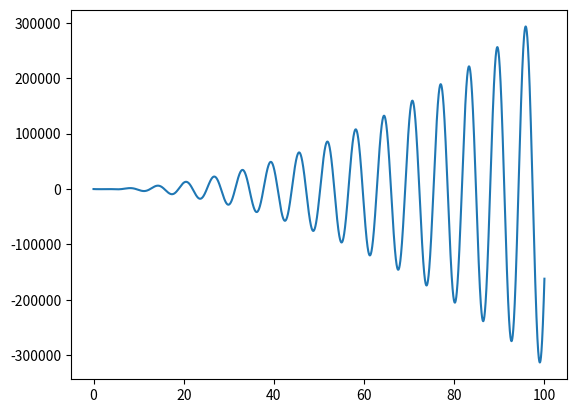

Reproduce this figure in Python.
import numpy as np
import matplotlib.pyplot as plt

#Parameters

nmax=100
delta_n=0.005

n=np.arange(0,nmax,delta_n)

def f(y):
   #This can be any function
   r=32*(np.sin(y))*(y**2-10)
   return r

x=[]
x.append(f(n[0]))

for i in np.arange(delta_n,nmax,delta_n):
    a=f(delta_n+i)
    x.append(a)

plt.plot(n,x)
plt.show()  

